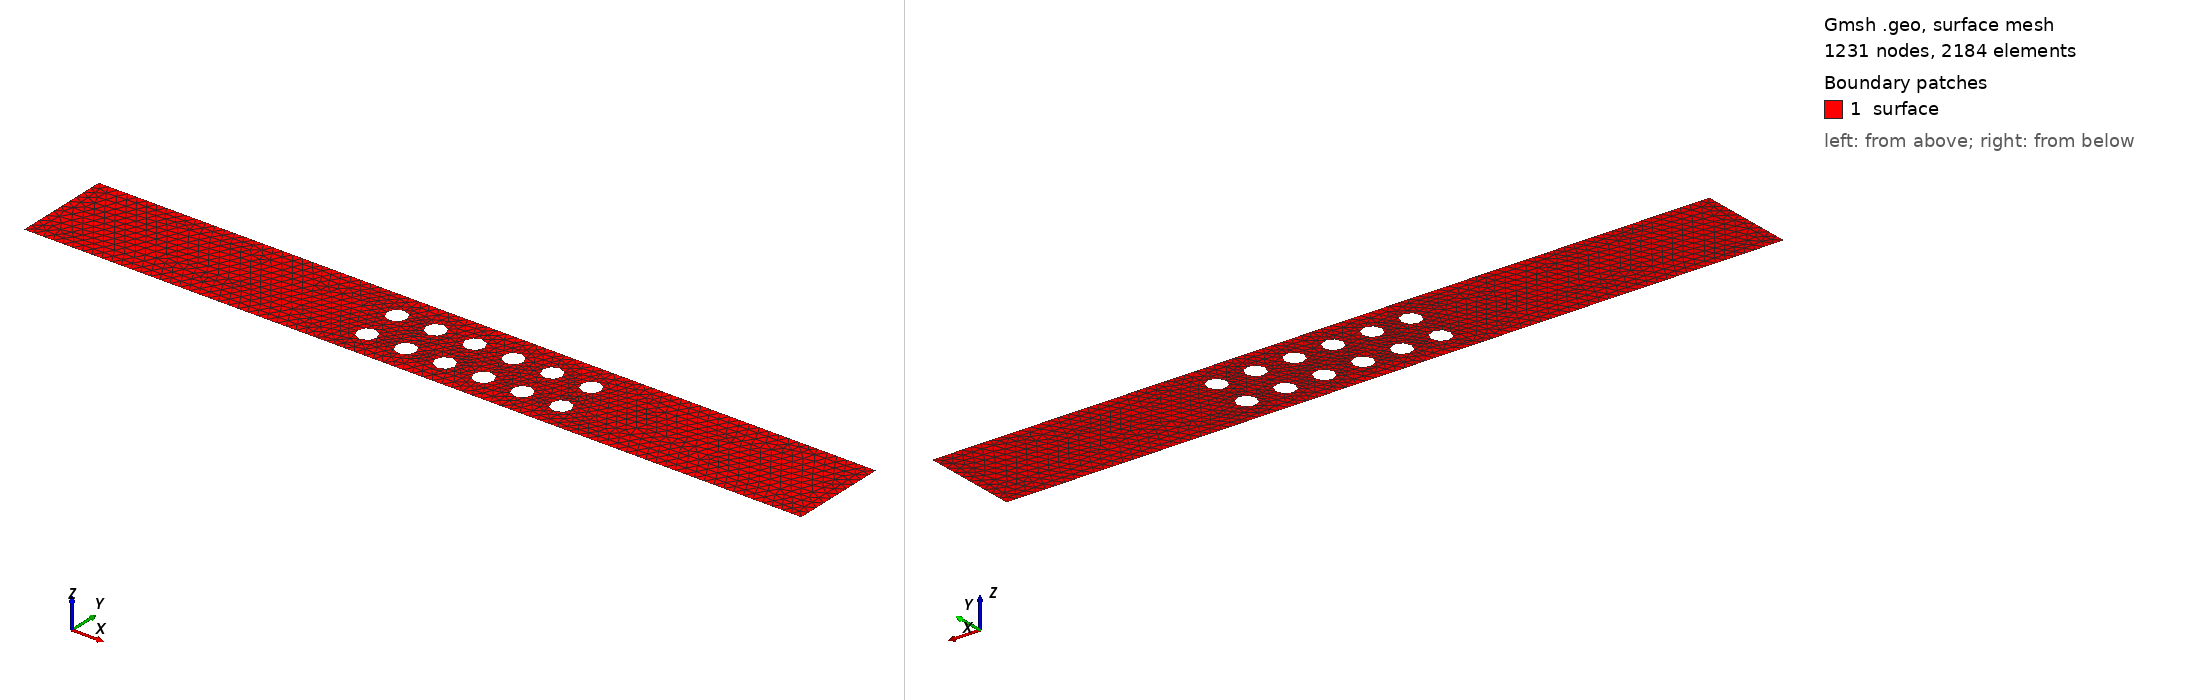

Gmsh geometry script, surface-meshed: 1231 nodes, 2184 surface elements. Boundary patches (legend numbers): 1 surface. Left view from above one corner, right view from below the opposite corner. Legend entries are the model's physical surfaces. The drawing asked Gmsh for element sizes between 1% and 20% of the model's largest extent; the script's own settings can give other sizes.

=== meioPoroso_(0.50x4.00)_2x6_obstaculos_0.05&0.02_mesh_0.1_D.geo (drawn) ===

lc = 0.05; // parede
le = 0.02; // elipse
//+
Point(1) = {0, 0, 0, lc};
Point(2) = {4.0, 0, 0, lc};
Point(3) = {4.0, 0.5, 0, lc};
Point(4) = {0, 0.5, 0, lc};
//+
Line(1) = {1, 2};
Line(2) = {2, 3};
Line(3) = {3, 4};
Line(4) = {4, 1};
//+
Curve Loop(1) = {3, 4, 1, 2};

xc = 1.65; // x centro da 1a. elipse
yc = 0.15; // y centro da 1a. elipse
rh = 0.05; // raio horizontal
rv = 0.05; // raio vertical
kh = 0.2; // permeabilidade horizontal
kv = 0.2; // permeabilidade vertical
nh = 6; // total de obstaculos horizontais
nv = 2; // total de obstaculos verticais

// elipses horizontais (nh) e verticais (nv)
count=0;counte=0;countl=2;
For v In {0:nv-1}
 For h In {0:nh-1}
  //+
  Point(5+count) = {   xc+kh*(h),    yc+kv*(v), 0, le};
  Point(6+count) = {xc+rh+kh*(h),    yc+kv*(v), 0, le};
  Point(7+count) = {   xc+kh*(h), yc+rv+kv*(v), 0, le};
  Point(8+count) = {xc-rh+kh*(h),    yc+kv*(v), 0, le};
  Point(9+count) = {   xc+kh*(h), yc-rv+kv*(v), 0, le};

  //+
  Ellipse(5+(counte)) = {7+count, 5+count, 5+count, 6+count};
  Ellipse(6+(counte)) = {6+count, 5+count, 5+count, 9+count};
  Ellipse(7+(counte)) = {9+count, 5+count, 5+count, 8+count};
  Ellipse(8+(counte)) = {8+count, 5+count, 5+count, 7+count};

  Curve Loop(countl) = {8+counte, 5+counte, 6+counte, 7+counte};
  count+=5;counte+=4;countl+=1;
 EndFor
EndFor

Plane Surface(1) = {1:nh*nv+1};

//+
Physical Line("inferior", 57) = {1};
Physical Line("superior", 58) = {3};
Physical Line("esquerda", 59) = {4};
Physical Line("direita", 60) = {2};
Physical Line("obstaculo", 61) = {5:nv*nh*4+4};
//+
Physical Surface("surface") = {1};
